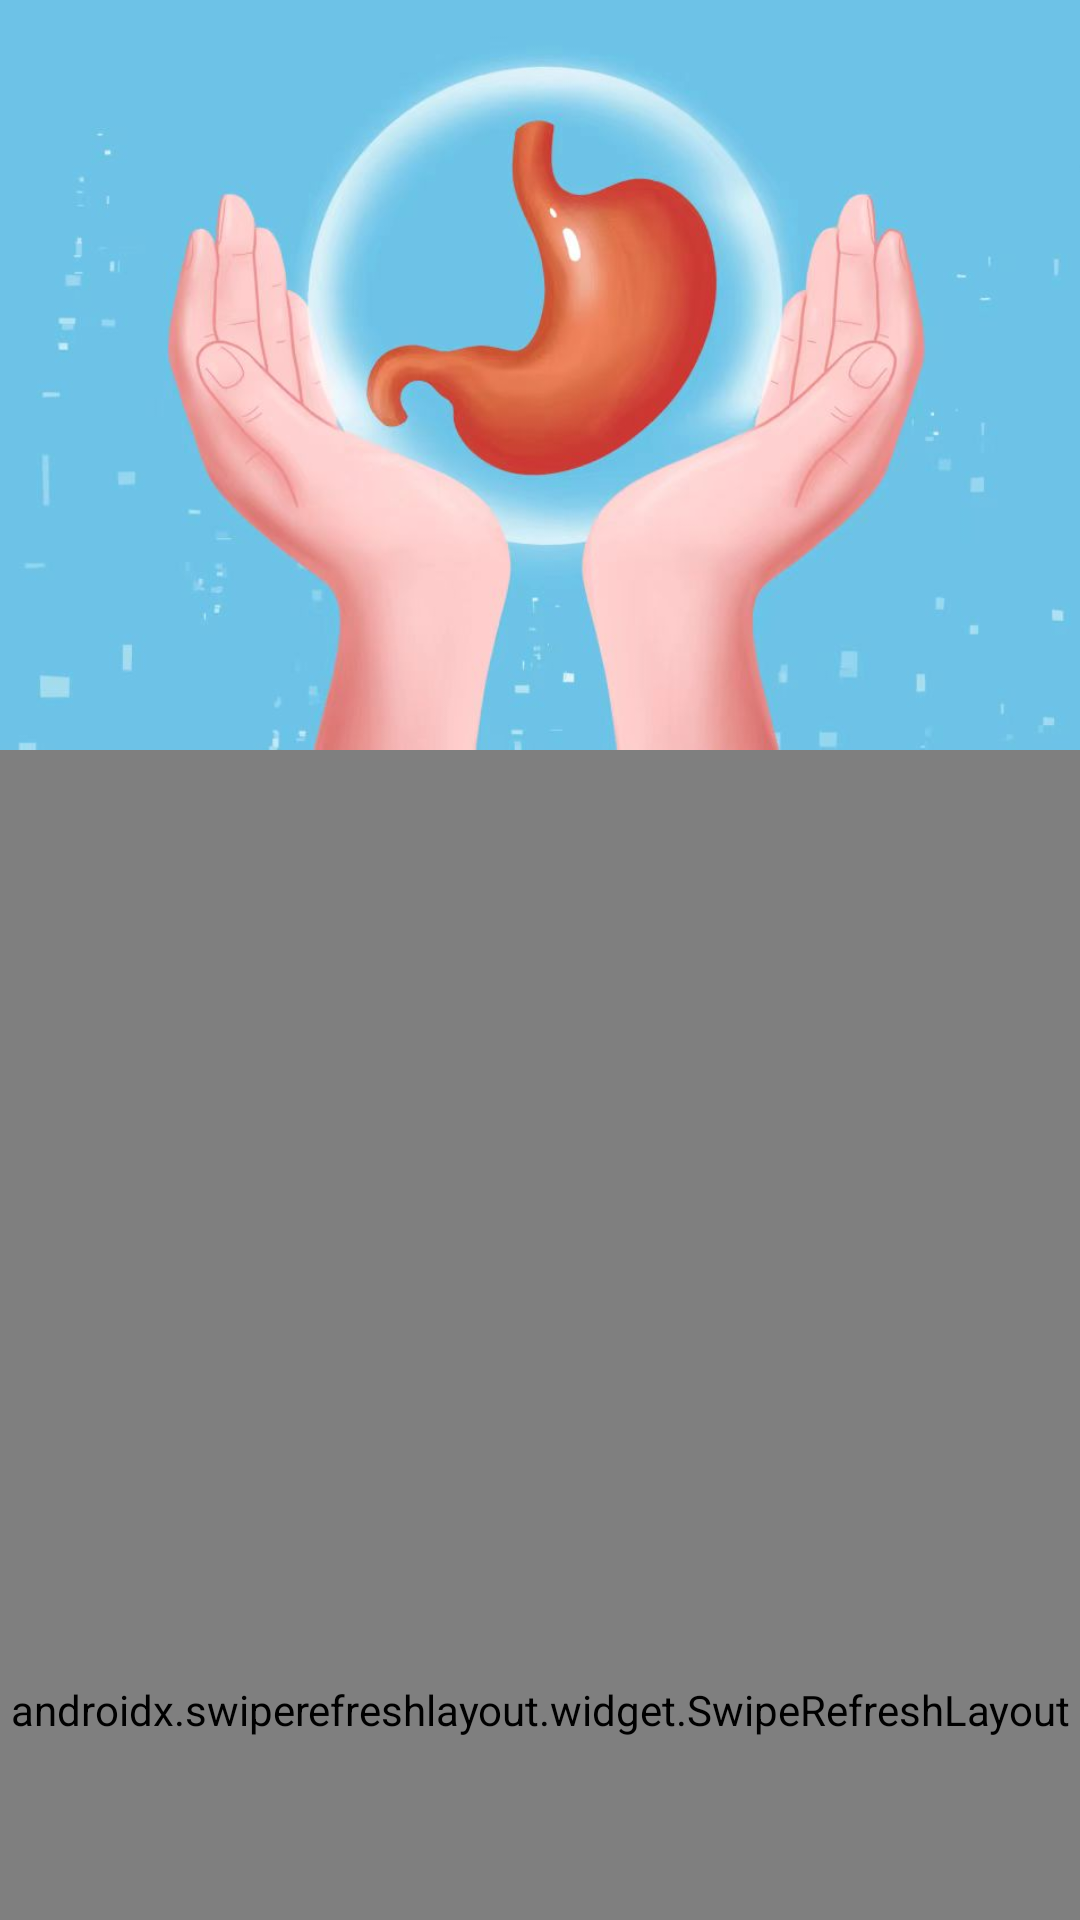

Reconstruct the res/layout file that produces this screen, plus the resources it refers to.
<!-- AndroidManifest.xml: application theme Theme.Ccccccc -->
<!-- res/layout/activity_wei.xml -->
<?xml version="1.0" encoding="utf-8"?>
<androidx.coordinatorlayout.widget.CoordinatorLayout xmlns:android="http://schemas.android.com/apk/res/android"
    xmlns:app="http://schemas.android.com/apk/res-auto"
    xmlns:tools="http://schemas.android.com/tools"
    android:layout_width="match_parent"
    android:layout_height="match_parent"
    tools:context=".xiaxian.WeiActivity">

    <com.google.android.material.appbar.AppBarLayout
        android:id="@+id/appBar"
        android:layout_width="match_parent"
        android:layout_height="250dp">
        <com.google.android.material.appbar.CollapsingToolbarLayout
            android:id="@+id/collapsingToolbar"
            android:layout_width="match_parent"
            android:layout_height="match_parent"
            android:theme="@style/ThemeOverlay.AppCompat.Dark.ActionBar"
            app:contentScrim="@color/purple_200"
            app:layout_scrollFlags="scroll|exitUntilCollapsed">

            <ImageView
                android:id="@+id/wei_ImageView"
                android:layout_width="match_parent"
                android:layout_height="match_parent"
                android:scaleType="centerCrop"
                app:layout_collapseMode="parallax"
                android:src="@drawable/wei_image"/>
        </com.google.android.material.appbar.CollapsingToolbarLayout>
    </com.google.android.material.appbar.AppBarLayout>
    <androidx.swiperefreshlayout.widget.SwipeRefreshLayout
        android:id="@+id/swipeRefresh1"
        android:layout_width="match_parent"
        android:layout_height="match_parent"
        app:layout_behavior="@string/appbar_scrolling_view_behavior">
    <androidx.core.widget.NestedScrollView
        android:layout_width="match_parent"
        android:layout_height="match_parent"
        app:layout_behavior="@string/appbar_scrolling_view_behavior">

        <LinearLayout
            android:orientation="vertical"
            android:layout_width="match_parent"
            android:layout_height="wrap_content">

            <TextView
                android:id="@+id/wei_title"
                android:text="如何保持胃的健康"
                android:gravity="center"
                android:layout_width="match_parent"
                android:layout_height="wrap_content"
                android:textSize="45dp"
                android:textColor="@color/purple_200"/>
            <com.google.android.material.card.MaterialCardView
                android:layout_width="match_parent"
                android:layout_height="wrap_content"
                android:layout_marginLeft="15dp"
                android:layout_marginTop="35dp"
                android:layout_marginRight="15dp"
                android:layout_marginBottom="15dp"
                app:cardCornerRadius="4dp">

                <TextView
                    android:text="1. 规律吃饭
尽量保持定时定量进餐，可以少食多餐，千万别暴饮暴食。
2. 不迷信细软食物
胃是一个用进废退的器官。
长期吃细软、半流质、流质的食物，反而会削弱它消化和处理食物的能力。
所以，如无特殊情况，食物的选择上，优先考虑粗加工、新鲜、健康的食材，比如新鲜蔬果、原味坚果等。
3. 多样饮食
一般来说，除了胃病急性发作期、胃病症状尚未完全好转，或者存在食物过敏、食物不耐受的情况，患者若没有什么食物禁忌，想要胃健康，就需要营养充足。
杂粮、蔬菜、水果、肉类、奶类、坚果和豆类等都应该适量吃。
4. 循序渐进地吃
对于容易胀气的食物，可以由少到多循序渐进地吃，不要一次吃太多。
比如红薯、紫薯、荞麦、豆类等杂粮；西蓝花、白菜花、毛豆、苦瓜等蔬菜；巴旦木等坚果，等等。
5. 质地硬的食物做软糯些再吃
比如做杂粮饭、杂粮粥，要提前浸泡质地较硬的杂粮。并且，选择电压力锅等方式，做得尽量软糯。
6. 细嚼慢咽
如果吃质地略硬的食物，更需要注意认真咀嚼，使食物与胃液充分接触，减轻胃的负担。
7. 远离一些食物
不要喝太多咖啡、酒、产气饮料（比如可乐、雪碧等）、浓茶等。
养胃
发布于 2022-02-19 12:51"
                    android:id="@+id/wei_msage"
                    android:layout_width="wrap_content"
                    android:layout_height="wrap_content"
                    android:layout_margin="10dp"
                    android:textSize="22dp" />

            </com.google.android.material.card.MaterialCardView>
           <TextView
               android:text="文章来源小红书"
               android:id="@+id/liayuan_wei"
               android:layout_width="200dp"
               android:layout_height="60dp"
               android:textColor="#FF5722"
               android:textSize="25dp"/>
            <Button
                android:backgroundTint="@color/teal_200"
                android:id="@+id/xiangguan_wei"
                android:layout_width="150dp"
                android:layout_height="60dp"
                android:layout_gravity="right"
                android:text="相关链接"
                android:textSize="25dp"/>

<TextView
    android:layout_width="match_parent"
    android:layout_height="wrap_content"
    android:text="评论区:"
    android:textSize="35dp"
    android:textStyle="italic"/>
            <WebView
                android:id="@+id/webView"
                android:layout_width="match_parent"
                android:layout_height="800dp"
                tools:ignore="WebViewLayout" />
            <androidx.recyclerview.widget.RecyclerView
                android:id="@+id/recyclerView_wei"
                android:layout_width="match_parent"
                android:layout_height="0dp"
                android:layout_weight="1"
               />

            <LinearLayout
                android:layout_width="match_parent"
                android:layout_height="wrap_content" >

                <EditText
                    android:id="@+id/inputText"
                    android:layout_width="0dp"
                    android:layout_height="match_parent"
                    android:layout_weight="1"
                    android:hint="留下你的评论吧"
                    android:maxLines="2" />
                <Button
                    android:id="@+id/send"
                    android:layout_width="wrap_content"
                    android:layout_height="wrap_content"
                    android:text="发送" />
            </LinearLayout>

        </LinearLayout>

    </androidx.core.widget.NestedScrollView>
    </androidx.swiperefreshlayout.widget.SwipeRefreshLayout>
</androidx.coordinatorlayout.widget.CoordinatorLayout>
<!-- resources referenced by this layout -->
<resources>
  <!-- drawable wei_image: png bitmap (drawable, 36611 bytes) -->
  <style name="Theme.Ccccccc" parent="Theme.MaterialComponents.Light.NoActionBar">
          
          <item name="colorPrimary">@color/purple_500</item>
          <item name="colorPrimaryVariant">#48C5FD</item>
          <item name="colorOnPrimary">#F3F4F4</item>
          
          <item name="colorSecondary">@color/teal_200</item>
          <item name="colorSecondaryVariant">@color/teal_700</item>
          <item name="colorOnSecondary">@color/black</item>
          
          <item name="android:statusBarColor" tools:targetApi="l">?attr/colorPrimaryVariant</item>
          
      </style>
  <!-- not gathered from this repository: default colours our renderer supplied (Android Studio template values) -->
  <color name="purple_200">#FFBB86FC</color>
  <color name="purple_500">#FF6200EE</color>
  <color name="teal_200">#FF03DAC5</color>
  <color name="teal_700">#FF018786</color>
  <color name="black">#FF000000</color>
</resources>
